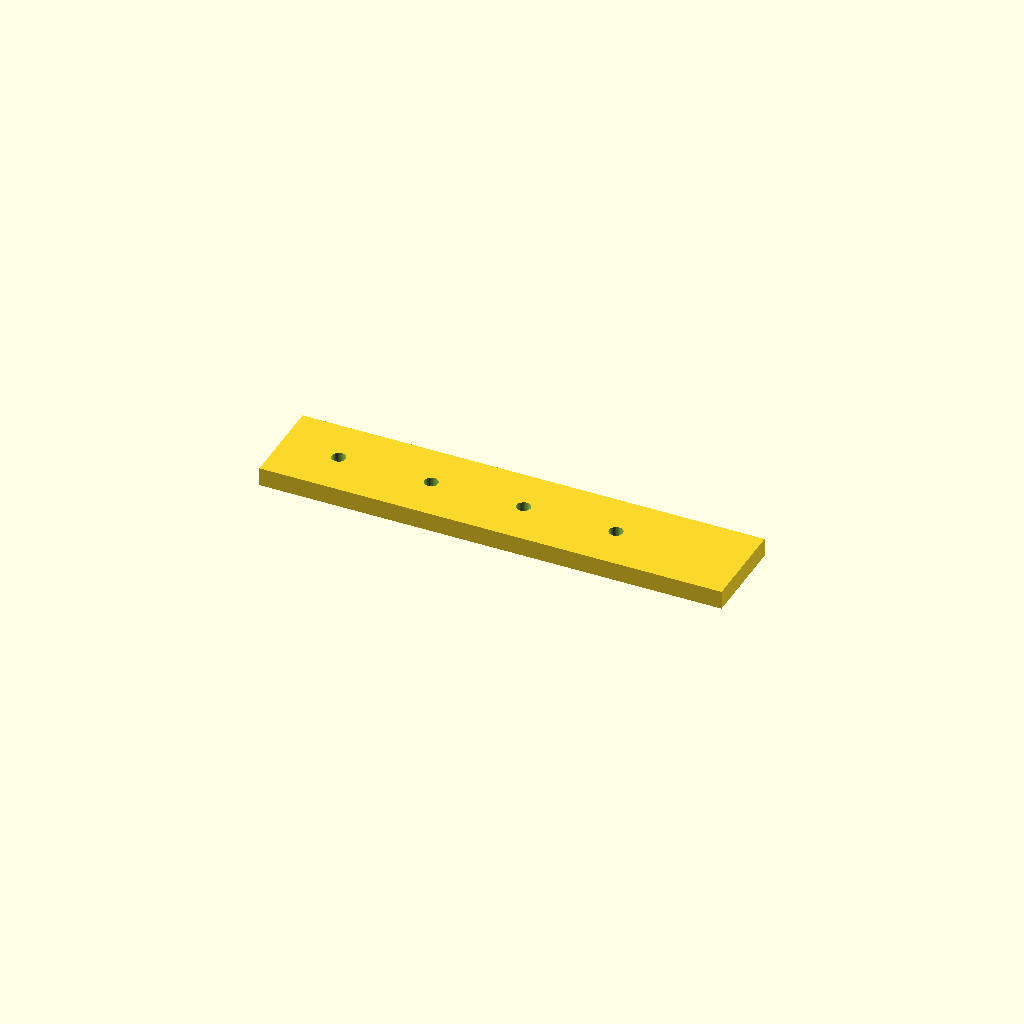
Cell 1: rendered with the file's own defaults.
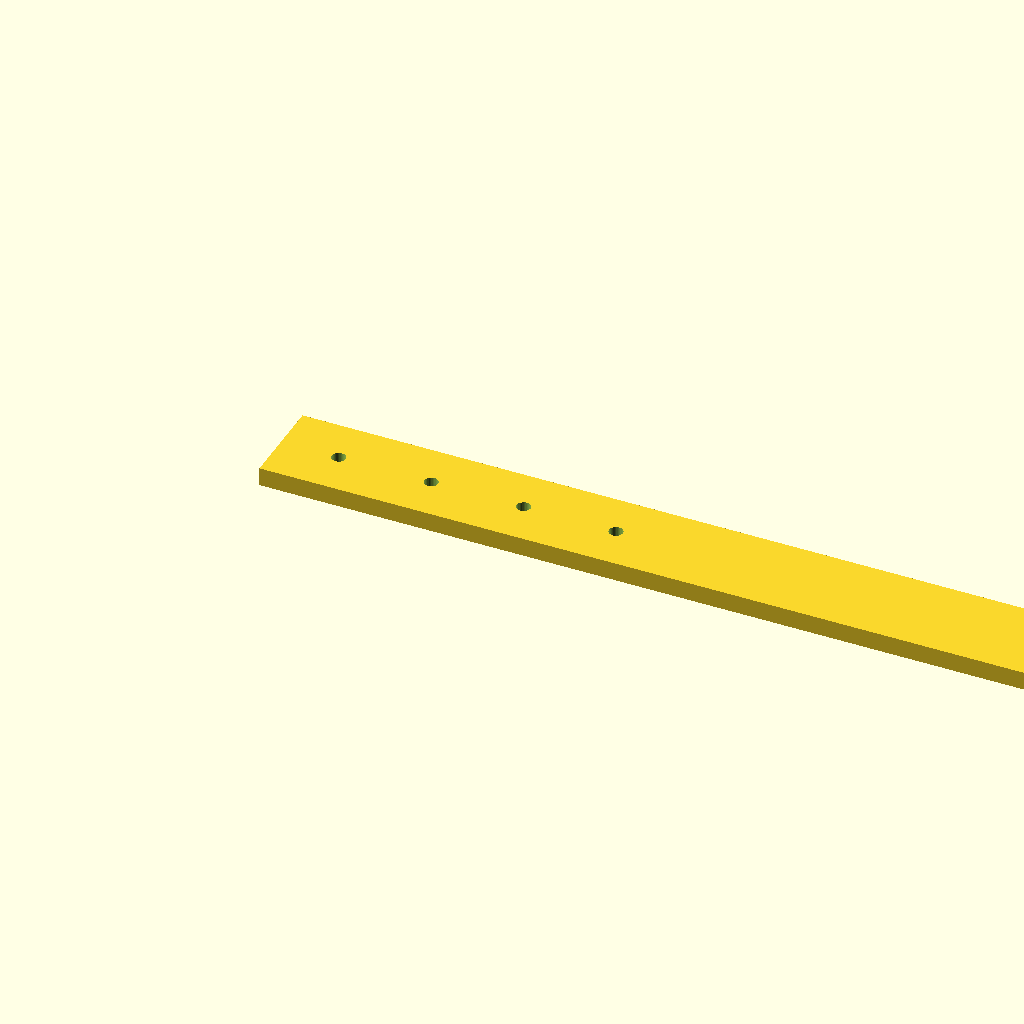
Cell 2: rail_l = 400 (everything else at default).
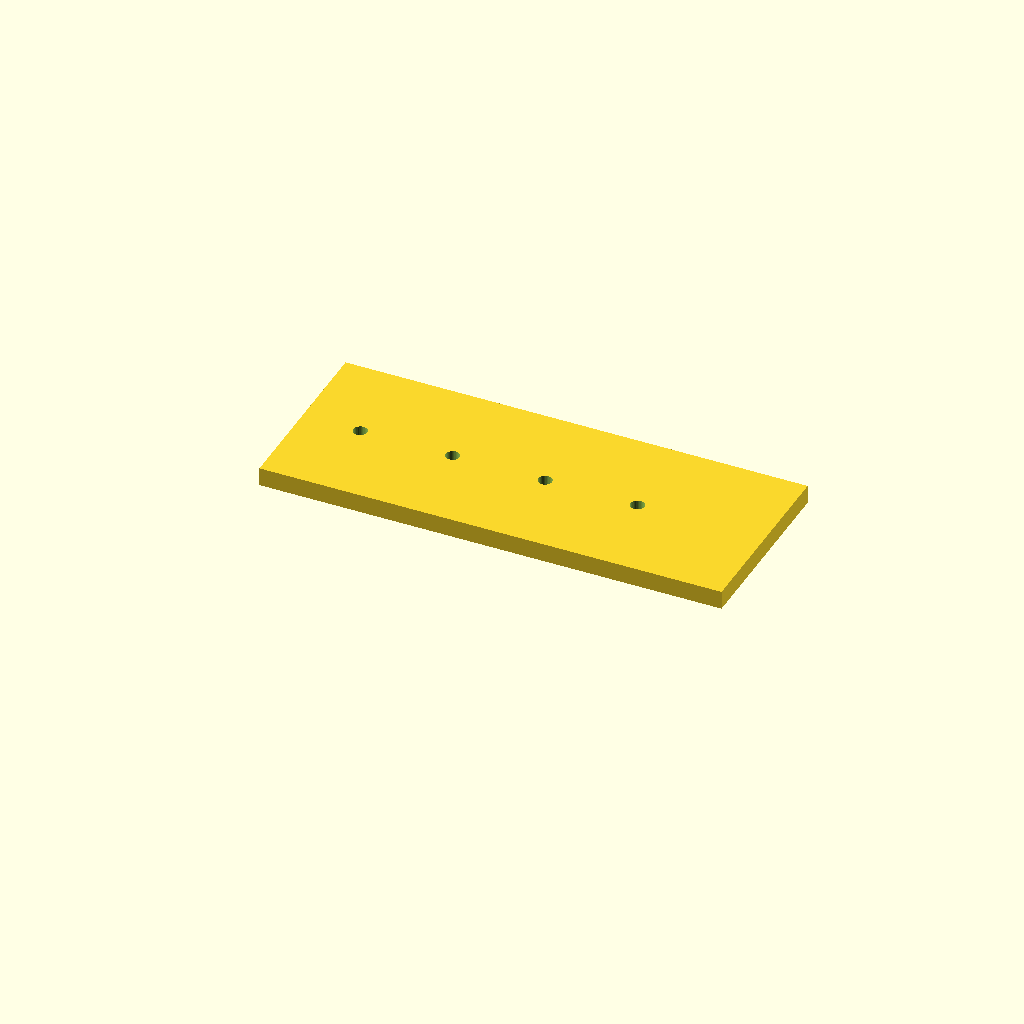
Cell 3: the same model with rail_w = 80.
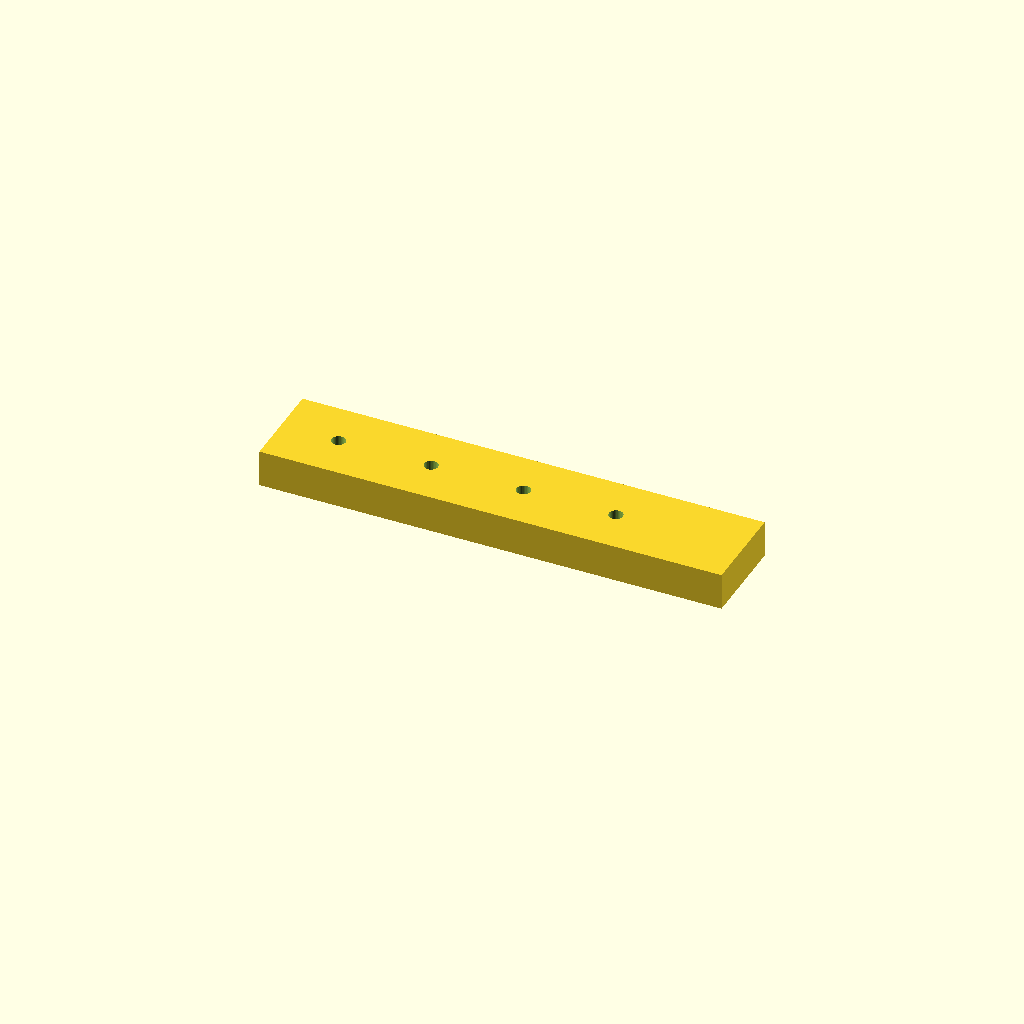
Cell 4 — rail_t set to 16, the other parameters unchanged.
All cells are drawn from one camera (rotation 55°, 0°, 25°, orthographic, colour scheme Cornfield), so only the parameter changes between them.
OpenSCAD source file optional_data/data/scale1/largestruc/part_0084.scad:
$fn = 32;

// ----------------------------------------------------------------------
// Long rail: 200-250 mm mounting rail
// ----------------------------------------------------------------------

// --- parameters (mm) ---
rail_l = 200;             // rail length, X
rail_w = 40;              // rail width, Y
rail_t = 8;               // rail thickness, Z
hole_d = 6;               // mounting hole diameter
hole_start = 25;          // first hole offset from the end
hole_pitch = 40;          // hole pitch
holes = 4;                // number of holes

difference() {
  cube([rail_l, rail_w, rail_t]);
  for (i = [0 : holes - 1])
    translate([hole_start + i * hole_pitch, rail_w / 2, -1])
      cylinder(h = rail_t + 2, d = hole_d);
}
Parameter table extracted from the source (name, type, default, range or options):
rail_l: number, default 200
rail_w: number, default 40
rail_t: number, default 8
hole_d: number, default 6
hole_start: number, default 25
hole_pitch: number, default 40
holes: number, default 4
